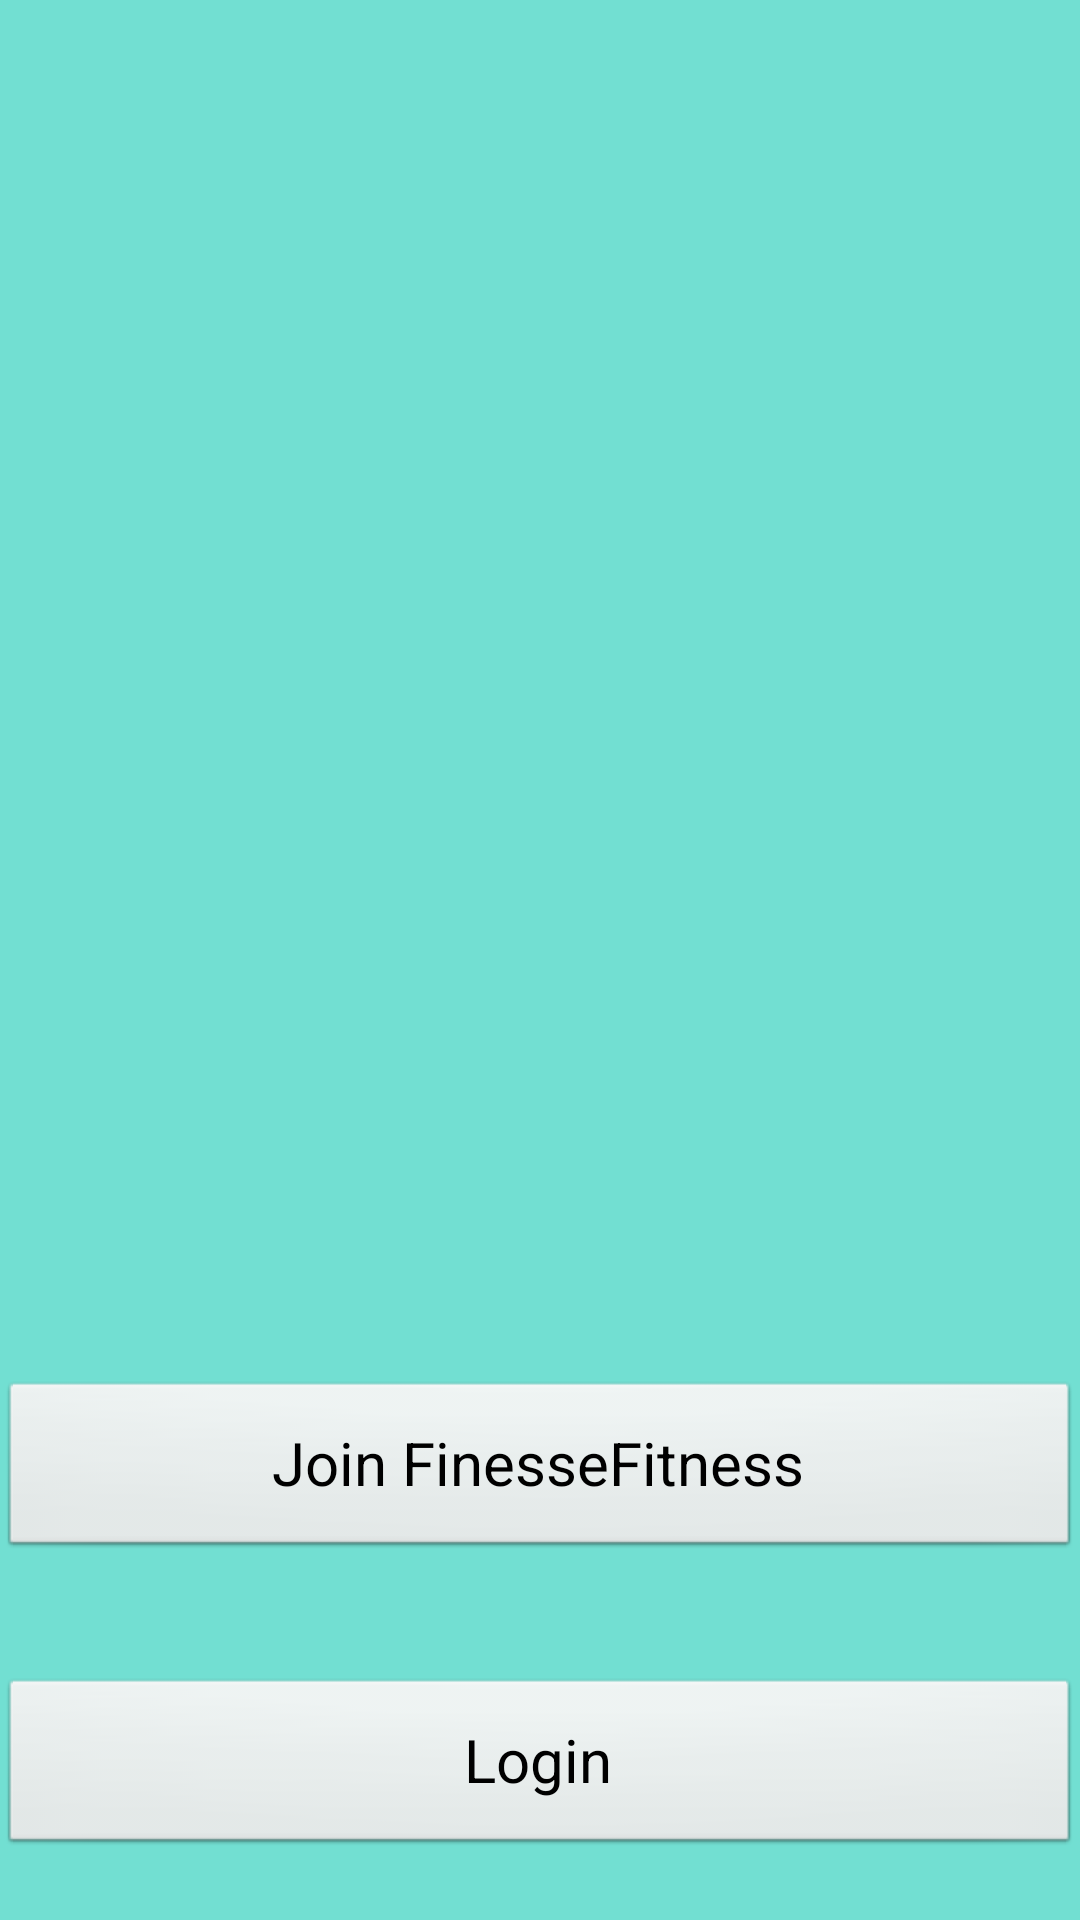

Produce the Android XML layout that renders to this screen, including the resource entries it uses.
<!-- AndroidManifest.xml: activity theme android:Theme.Translucent.NoTitleBar -->
<!-- res/layout/activity_login.xml -->
<?xml version="1.0" encoding="utf-8"?>
<RelativeLayout xmlns:android="http://schemas.android.com/apk/res/android"
    xmlns:tools="http://schemas.android.com/tools"
    android:id="@+id/activity_main"
    android:layout_width="match_parent"
    android:layout_height="match_parent"
    android:paddingBottom="@dimen/activity_vertical_margin"
    android:paddingLeft="@dimen/activity_horizontal_margin"
    android:paddingRight="@dimen/activity_horizontal_margin"
    android:paddingTop="@dimen/activity_vertical_margin"
    android:background="#72dfd2"
    tools:context="com.example.finessefitness.MainActivity">


    <Button
        android:id="@+id/join_button"
        android:layout_width="match_parent"
        android:layout_height="60dp"
        android:text="@string/join_finessefitness"
        android:textSize="20sp"
        android:layout_marginBottom="39dp"
        android:onClick="@+id/activity_main"
        style="@android:style/Widget.Button"
        android:elevation="1dp"
        android:layout_above="@+id/login_button"
        android:layout_alignParentLeft="true"
        android:layout_alignParentStart="true" />

    <Button
        android:id="@+id/login_button"
        android:layout_width="match_parent"
        android:layout_height="60dp"
        android:text="@string/login"
        android:textSize="20sp"
        android:layout_marginBottom="21dp"
        android:onClick=""
        style="@android:style/Widget.Button"
        android:elevation="1dp"
        android:layout_alignParentBottom="true"
        android:layout_alignParentLeft="true"
        android:layout_alignParentStart="true" />
</RelativeLayout>
<!-- resources referenced by this layout -->
<resources>
  <string name="join_finessefitness">Join FinesseFitness</string>
  <string name="login">Login</string>
</resources>
